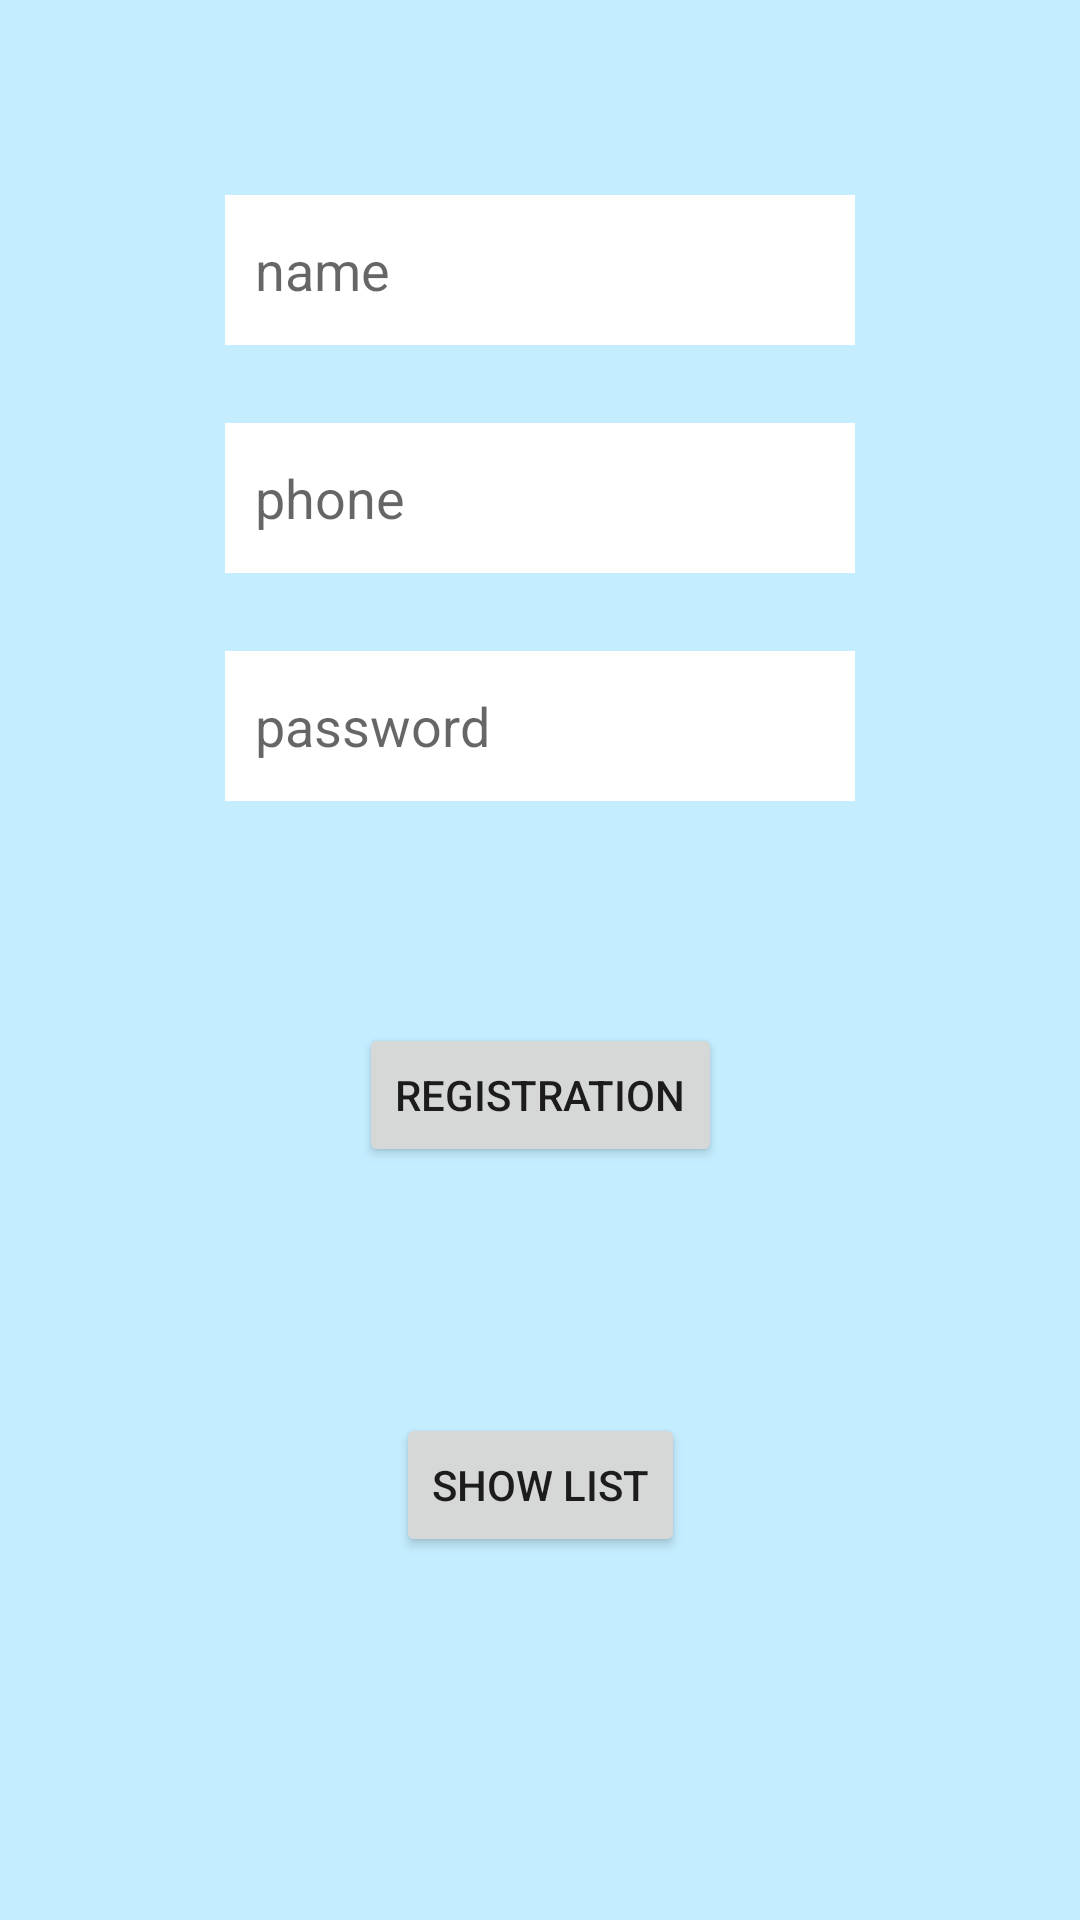

Layout XML and referenced resources for this Android screen:
<!-- AndroidManifest.xml: application theme Theme.LoginDataInsert -->
<!-- res/layout/activity_main.xml -->
<?xml version="1.0" encoding="utf-8"?>
<androidx.constraintlayout.widget.ConstraintLayout
    xmlns:android="http://schemas.android.com/apk/res/android"
    xmlns:app="http://schemas.android.com/apk/res-auto"
    xmlns:tools="http://schemas.android.com/tools"
    android:layout_width="match_parent"
    android:background="#3B00B0FF"
    android:orientation="vertical"
    android:layout_height="match_parent"
    tools:context=".MainActivity">


    <EditText
        android:id="@+id/name"
        android:layout_width="wrap_content"
        android:layout_height="50dp"
        android:layout_gravity="center"
        android:layout_marginTop="65dp"
        android:background="@color/white"
        android:ems="10"
        android:hint="name"
        android:inputType="textPersonName"
        android:padding="10dp"
        app:layout_constraintEnd_toEndOf="parent"
        app:layout_constraintStart_toStartOf="parent"
        app:layout_constraintTop_toTopOf="parent"
        tools:ignore="MissingConstraints" />

    <EditText
        android:id="@+id/phone"
        android:layout_width="wrap_content"
        android:layout_height="50dp"
        android:layout_gravity="center"
        android:layout_marginTop="26dp"
        android:background="@color/white"
        android:ems="10"
        android:hint="phone"
        android:inputType="textPersonName"
        android:padding="10dp"
        app:layout_constraintEnd_toEndOf="parent"
        app:layout_constraintStart_toStartOf="parent"
        app:layout_constraintTop_toBottomOf="@+id/name"
        tools:ignore="MissingConstraints" />

    <EditText
        android:id="@+id/password"
        android:layout_width="wrap_content"
        android:layout_height="50dp"
        android:layout_gravity="center"
        android:layout_marginTop="26dp"
        android:background="@color/white"
        android:ems="10"
        android:hint="password"
        android:inputType="textPersonName"
        android:padding="10dp"
        app:layout_constraintEnd_toEndOf="parent"
        app:layout_constraintStart_toStartOf="parent"
        app:layout_constraintTop_toBottomOf="@+id/phone"
        tools:ignore="MissingConstraints" />


    <Button
        android:id="@+id/save"
        android:layout_width="wrap_content"
        android:layout_height="wrap_content"
        android:layout_gravity="center"
        android:layout_marginTop="74dp"
        android:text="Registration"
        app:layout_constraintEnd_toEndOf="parent"
        app:layout_constraintStart_toStartOf="parent"
        app:layout_constraintTop_toBottomOf="@+id/password"
        tools:ignore="MissingConstraints" />

    <Button
        android:id="@+id/showListButton"
        android:layout_width="wrap_content"
        android:layout_height="wrap_content"
        android:layout_gravity="center"
        android:layout_marginTop="82dp"
        android:text="show List"
        app:layout_constraintEnd_toEndOf="parent"
        app:layout_constraintStart_toStartOf="parent"
        app:layout_constraintTop_toBottomOf="@+id/save"
        tools:ignore="MissingConstraints" />

</androidx.constraintlayout.widget.ConstraintLayout>
<!-- resources referenced by this layout -->
<resources>
  <style name="Theme.LoginDataInsert" parent="Theme.MaterialComponents.DayNight.DarkActionBar">
          
          <item name="colorPrimary">@color/purple_500</item>
          <item name="colorPrimaryVariant">@color/purple_700</item>
          <item name="colorOnPrimary">@color/white</item>
          
          <item name="colorSecondary">@color/teal_200</item>
          <item name="colorSecondaryVariant">@color/teal_700</item>
          <item name="colorOnSecondary">@color/black</item>
          
          <item name="android:statusBarColor" tools:targetApi="l">?attr/colorPrimaryVariant</item>
          
      </style>
  <!-- not gathered from this repository: default colours our renderer supplied (Android Studio template values) -->
  <color name="purple_500">#FF6200EE</color>
  <color name="purple_700">#FF3700B3</color>
  <color name="teal_200">#FF03DAC5</color>
  <color name="teal_700">#FF018786</color>
  <color name="black">#FF000000</color>
  <color name="white">#FFFFFFFF</color>
</resources>
